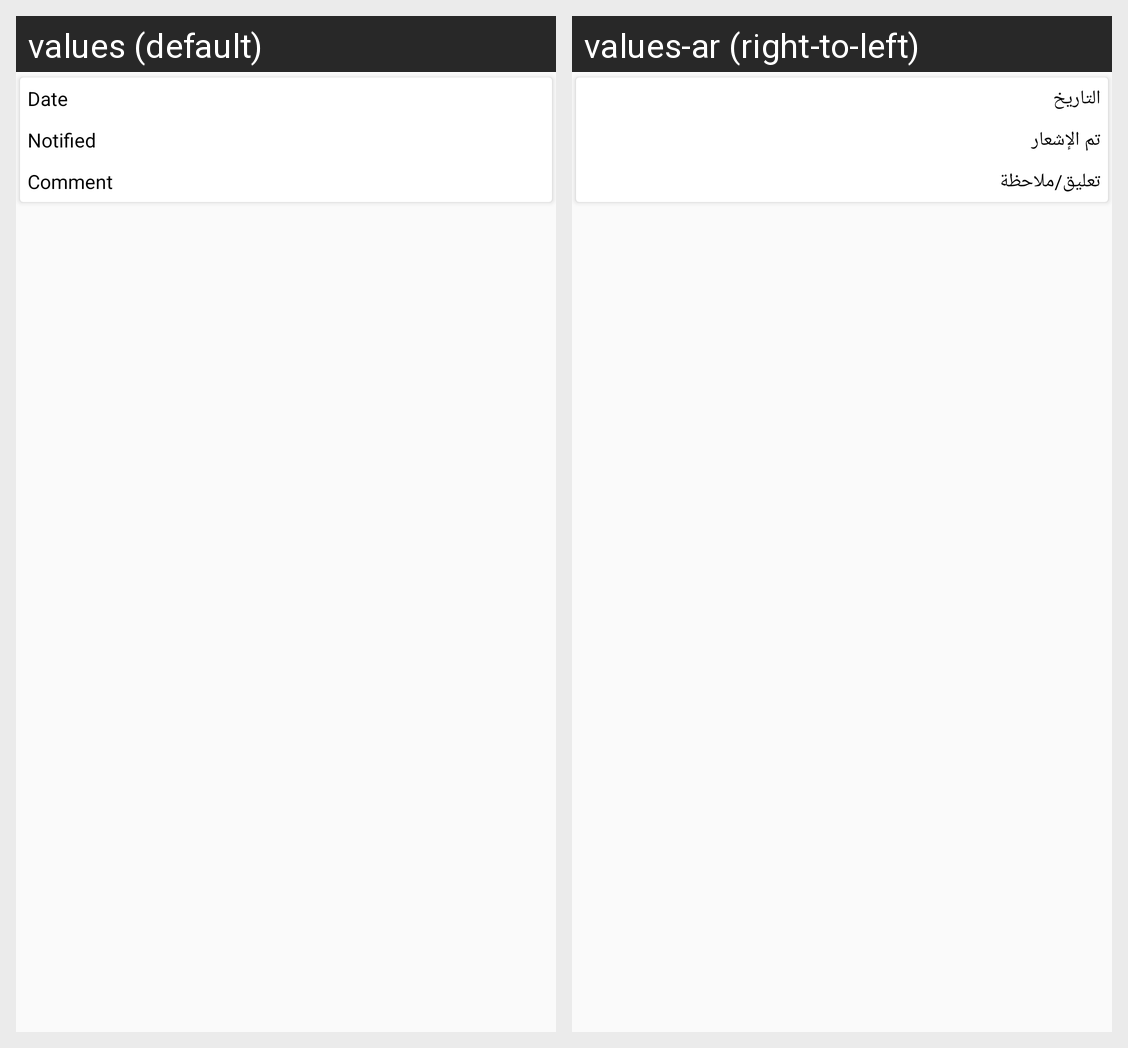

Here is an Android app screen in its default locale and in the app's own translations. Write out the translated-string differences for the strings that appear on this screen.
Android screen res/layout/ced_multivendor_dynamic_comment_add.xml rendered under 2 locales, left to right: values (default), values-ar (right-to-left). Device: Nexus 5 (rendered at 1080×1920; each locale shown at half size, 540×960, under a caption strip naming it); theme AppTheme.
Strings drawn on this screen, with the default value and each locale's value (text and hints the layout hard-codes, and strings that could not be matched under every locale, appear in the picture but are not listed):

Date
  values: Date
  values-ar: التاريخ

Notified
  values: Notified
  values-ar: تم الإشعار

Comment
  values: Comment
  values-ar: تعليق/ملاحظة
